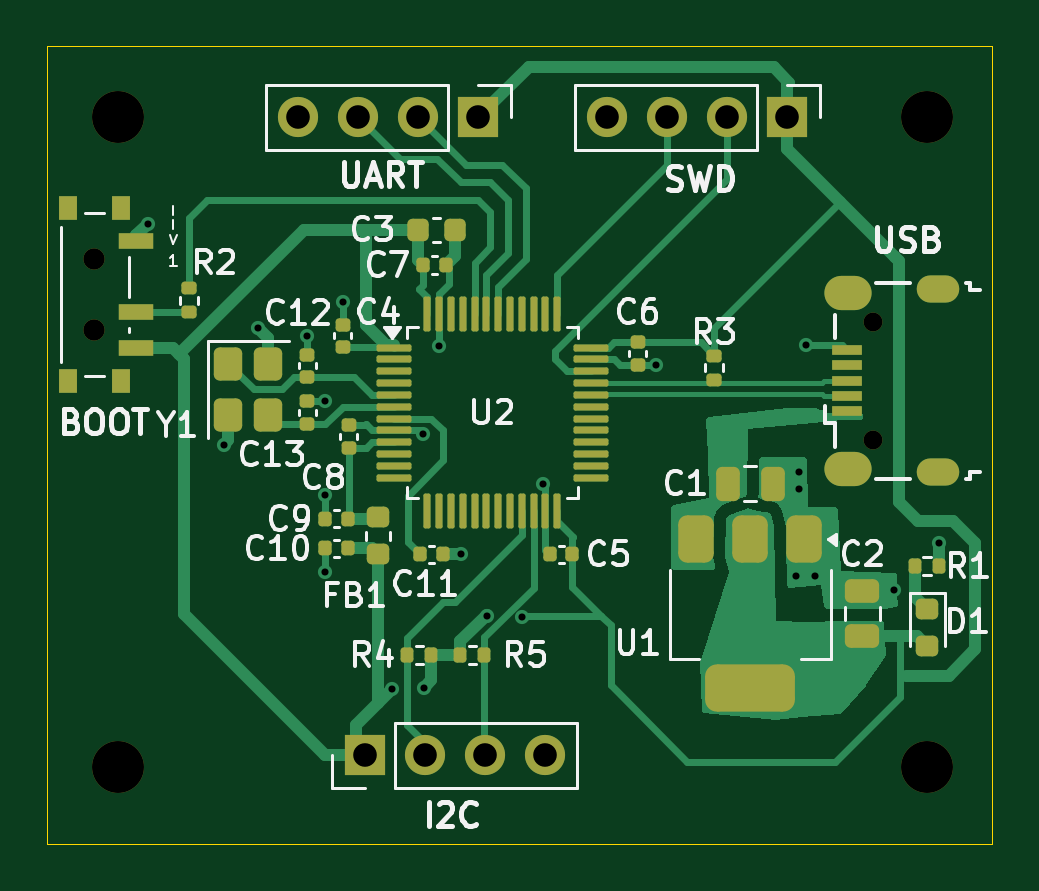
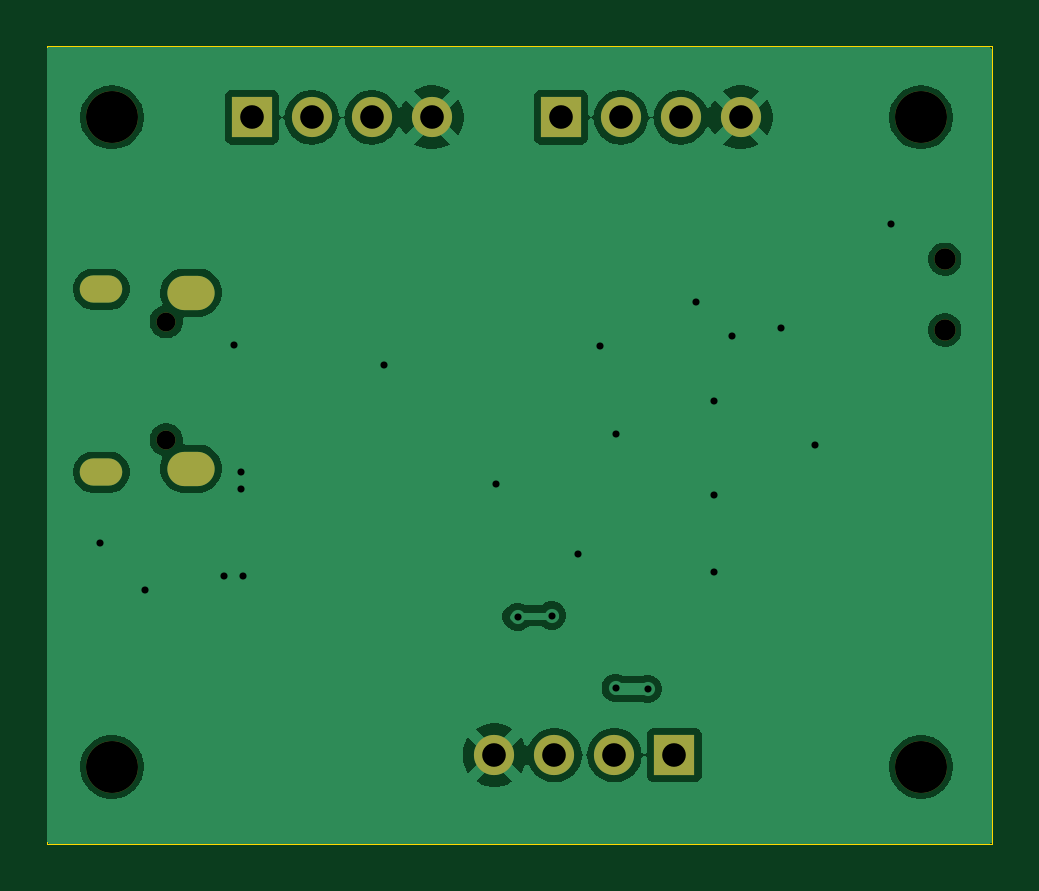
Circuit board: 10 layer files. Board 40.0 x 33.8 mm.
- bottom_copper: stm32_Phils_lab-B_Cu.gbr (46028 bytes)
- bottom_mask: stm32_Phils_lab-B_Mask.gbr (1516 bytes)
- paste: stm32_Phils_lab-B_Paste.gbr (473 bytes)
- bottom_silk: stm32_Phils_lab-B_Silkscreen.gbr (474 bytes)
- outline: stm32_Phils_lab-Edge_Cuts.gbr (635 bytes)
- top_copper: stm32_Phils_lab-F_Cu.gbr (30529 bytes)
- top_mask: stm32_Phils_lab-F_Mask.gbr (7206 bytes)
- paste: stm32_Phils_lab-F_Paste.gbr (6196 bytes)
- top_silk: stm32_Phils_lab-F_Silkscreen.gbr (44653 bytes)
- drill: stm32_Phils_lab.drl (1628 bytes)

=== bottom_copper: stm32_Phils_lab-B_Cu.gbr (46028 bytes, source omitted) ===
=== bottom_mask: stm32_Phils_lab-B_Mask.gbr ===
%TF.GenerationSoftware,KiCad,Pcbnew,9.0.7*%
%TF.CreationDate,2026-02-01T18:49:21+05:30*%
%TF.ProjectId,stm32_Phils_lab,73746d33-325f-4506-9869-6c735f6c6162,rev?*%
%TF.SameCoordinates,Original*%
%TF.FileFunction,Soldermask,Bot*%
%TF.FilePolarity,Negative*%
%FSLAX46Y46*%
G04 Gerber Fmt 4.6, Leading zero omitted, Abs format (unit mm)*
G04 Created by KiCad (PCBNEW 9.0.7) date 2026-02-01 18:49:21*
%MOMM*%
%LPD*%
G01*
G04 APERTURE LIST*
%ADD10C,0.900000*%
%ADD11C,2.200000*%
%ADD12R,1.700000X1.700000*%
%ADD13C,1.700000*%
%ADD14O,0.800000X0.800000*%
%ADD15O,1.800000X1.150000*%
%ADD16O,2.000000X1.450000*%
G04 APERTURE END LIST*
D10*
%TO.C,SW1*%
X79990000Y-84250000D03*
X79990000Y-81250000D03*
%TD*%
D11*
%TO.C,H1*%
X81000000Y-102750000D03*
%TD*%
%TO.C,H4*%
X81000000Y-75250000D03*
%TD*%
%TO.C,H3*%
X115250000Y-75250000D03*
%TD*%
%TO.C,H2*%
X115250000Y-102750000D03*
%TD*%
D12*
%TO.C,J4*%
X91440000Y-102250000D03*
D13*
X93980000Y-102250000D03*
X96520000Y-102250000D03*
X99060000Y-102250000D03*
%TD*%
D12*
%TO.C,J3*%
X109330000Y-75250000D03*
D13*
X106790000Y-75250000D03*
X104250000Y-75250000D03*
X101710000Y-75250000D03*
%TD*%
D12*
%TO.C,J2*%
X96250000Y-75250000D03*
D13*
X93710000Y-75250000D03*
X91170000Y-75250000D03*
X88630000Y-75250000D03*
%TD*%
D14*
%TO.C,J1*%
X112950000Y-88900000D03*
X112950000Y-83900000D03*
D15*
X115700000Y-90275000D03*
D16*
X111900000Y-90125000D03*
X111900000Y-82675000D03*
D15*
X115700000Y-82525000D03*
%TD*%
M02*

=== paste: stm32_Phils_lab-B_Paste.gbr ===
%TF.GenerationSoftware,KiCad,Pcbnew,9.0.7*%
%TF.CreationDate,2026-02-01T18:49:21+05:30*%
%TF.ProjectId,stm32_Phils_lab,73746d33-325f-4506-9869-6c735f6c6162,rev?*%
%TF.SameCoordinates,Original*%
%TF.FileFunction,Paste,Bot*%
%TF.FilePolarity,Positive*%
%FSLAX46Y46*%
G04 Gerber Fmt 4.6, Leading zero omitted, Abs format (unit mm)*
G04 Created by KiCad (PCBNEW 9.0.7) date 2026-02-01 18:49:21*
%MOMM*%
%LPD*%
G01*
G04 APERTURE LIST*
G04 APERTURE END LIST*
M02*

=== bottom_silk: stm32_Phils_lab-B_Silkscreen.gbr ===
%TF.GenerationSoftware,KiCad,Pcbnew,9.0.7*%
%TF.CreationDate,2026-02-01T18:49:21+05:30*%
%TF.ProjectId,stm32_Phils_lab,73746d33-325f-4506-9869-6c735f6c6162,rev?*%
%TF.SameCoordinates,Original*%
%TF.FileFunction,Legend,Bot*%
%TF.FilePolarity,Positive*%
%FSLAX46Y46*%
G04 Gerber Fmt 4.6, Leading zero omitted, Abs format (unit mm)*
G04 Created by KiCad (PCBNEW 9.0.7) date 2026-02-01 18:49:21*
%MOMM*%
%LPD*%
G01*
G04 APERTURE LIST*
G04 APERTURE END LIST*
M02*

=== outline: stm32_Phils_lab-Edge_Cuts.gbr ===
%TF.GenerationSoftware,KiCad,Pcbnew,9.0.7*%
%TF.CreationDate,2026-02-01T18:49:21+05:30*%
%TF.ProjectId,stm32_Phils_lab,73746d33-325f-4506-9869-6c735f6c6162,rev?*%
%TF.SameCoordinates,Original*%
%TF.FileFunction,Profile,NP*%
%FSLAX46Y46*%
G04 Gerber Fmt 4.6, Leading zero omitted, Abs format (unit mm)*
G04 Created by KiCad (PCBNEW 9.0.7) date 2026-02-01 18:49:21*
%MOMM*%
%LPD*%
G01*
G04 APERTURE LIST*
%TA.AperFunction,Profile*%
%ADD10C,0.050000*%
%TD*%
G04 APERTURE END LIST*
D10*
X78000000Y-72250000D02*
X118000000Y-72250000D01*
X118000000Y-106000000D01*
X78000000Y-106000000D01*
X78000000Y-72250000D01*
M02*

=== top_copper: stm32_Phils_lab-F_Cu.gbr (30529 bytes, source omitted) ===
=== top_mask: stm32_Phils_lab-F_Mask.gbr (7206 bytes, source omitted) ===
=== paste: stm32_Phils_lab-F_Paste.gbr ===
%TF.GenerationSoftware,KiCad,Pcbnew,9.0.7*%
%TF.CreationDate,2026-02-01T18:49:21+05:30*%
%TF.ProjectId,stm32_Phils_lab,73746d33-325f-4506-9869-6c735f6c6162,rev?*%
%TF.SameCoordinates,Original*%
%TF.FileFunction,Paste,Top*%
%TF.FilePolarity,Positive*%
%FSLAX46Y46*%
G04 Gerber Fmt 4.6, Leading zero omitted, Abs format (unit mm)*
G04 Created by KiCad (PCBNEW 9.0.7) date 2026-02-01 18:49:21*
%MOMM*%
%LPD*%
G01*
G04 APERTURE LIST*
G04 Aperture macros list*
%AMRoundRect*
0 Rectangle with rounded corners*
0 $1 Rounding radius*
0 $2 $3 $4 $5 $6 $7 $8 $9 X,Y pos of 4 corners*
0 Add a 4 corners polygon primitive as box body*
4,1,4,$2,$3,$4,$5,$6,$7,$8,$9,$2,$3,0*
0 Add four circle primitives for the rounded corners*
1,1,$1+$1,$2,$3*
1,1,$1+$1,$4,$5*
1,1,$1+$1,$6,$7*
1,1,$1+$1,$8,$9*
0 Add four rect primitives between the rounded corners*
20,1,$1+$1,$2,$3,$4,$5,0*
20,1,$1+$1,$4,$5,$6,$7,0*
20,1,$1+$1,$6,$7,$8,$9,0*
20,1,$1+$1,$8,$9,$2,$3,0*%
G04 Aperture macros list end*
%ADD10R,1.500000X0.700000*%
%ADD11R,0.800000X1.000000*%
%ADD12RoundRect,0.250000X-0.350000X0.450000X-0.350000X-0.450000X0.350000X-0.450000X0.350000X0.450000X0*%
%ADD13RoundRect,0.075000X-0.662500X-0.075000X0.662500X-0.075000X0.662500X0.075000X-0.662500X0.075000X0*%
%ADD14RoundRect,0.075000X-0.075000X-0.662500X0.075000X-0.662500X0.075000X0.662500X-0.075000X0.662500X0*%
%ADD15RoundRect,0.375000X-0.375000X0.625000X-0.375000X-0.625000X0.375000X-0.625000X0.375000X0.625000X0*%
%ADD16RoundRect,0.500000X-1.400000X0.500000X-1.400000X-0.500000X1.400000X-0.500000X1.400000X0.500000X0*%
%ADD17RoundRect,0.135000X-0.135000X-0.185000X0.135000X-0.185000X0.135000X0.185000X-0.135000X0.185000X0*%
%ADD18RoundRect,0.135000X0.135000X0.185000X-0.135000X0.185000X-0.135000X-0.185000X0.135000X-0.185000X0*%
%ADD19RoundRect,0.135000X0.185000X-0.135000X0.185000X0.135000X-0.185000X0.135000X-0.185000X-0.135000X0*%
%ADD20R,1.300000X0.450000*%
%ADD21RoundRect,0.218750X-0.256250X0.218750X-0.256250X-0.218750X0.256250X-0.218750X0.256250X0.218750X0*%
%ADD22RoundRect,0.140000X0.170000X-0.140000X0.170000X0.140000X-0.170000X0.140000X-0.170000X-0.140000X0*%
%ADD23RoundRect,0.140000X-0.140000X-0.170000X0.140000X-0.170000X0.140000X0.170000X-0.140000X0.170000X0*%
%ADD24RoundRect,0.140000X0.140000X0.170000X-0.140000X0.170000X-0.140000X-0.170000X0.140000X-0.170000X0*%
%ADD25RoundRect,0.140000X-0.170000X0.140000X-0.170000X-0.140000X0.170000X-0.140000X0.170000X0.140000X0*%
%ADD26RoundRect,0.225000X-0.225000X-0.250000X0.225000X-0.250000X0.225000X0.250000X-0.225000X0.250000X0*%
%ADD27RoundRect,0.250000X0.475000X-0.250000X0.475000X0.250000X-0.475000X0.250000X-0.475000X-0.250000X0*%
%ADD28RoundRect,0.250000X-0.250000X-0.475000X0.250000X-0.475000X0.250000X0.475000X-0.250000X0.475000X0*%
G04 APERTURE END LIST*
D10*
%TO.C,SW1*%
X81750000Y-85000000D03*
X81750000Y-83500000D03*
X81750000Y-80500000D03*
D11*
X78890000Y-86400000D03*
X81100000Y-86400000D03*
X78890000Y-79100000D03*
X81100000Y-79100000D03*
%TD*%
D12*
%TO.C,Y1*%
X85650000Y-85670000D03*
X85650000Y-87870000D03*
X87350000Y-87870000D03*
X87350000Y-85670000D03*
%TD*%
D13*
%TO.C,U2*%
X92675000Y-85000000D03*
X92675000Y-85500000D03*
X92675000Y-86000000D03*
X92675000Y-86500000D03*
X92675000Y-87000000D03*
X92675000Y-87500000D03*
X92675000Y-88000000D03*
X92675000Y-88500000D03*
X92675000Y-89000000D03*
X92675000Y-89500000D03*
X92675000Y-90000000D03*
X92675000Y-90500000D03*
D14*
X94087500Y-91912500D03*
X94587500Y-91912500D03*
X95087500Y-91912500D03*
X95587500Y-91912500D03*
X96087500Y-91912500D03*
X96587500Y-91912500D03*
X97087500Y-91912500D03*
X97587500Y-91912500D03*
X98087500Y-91912500D03*
X98587500Y-91912500D03*
X99087500Y-91912500D03*
X99587500Y-91912500D03*
D13*
X101000000Y-90500000D03*
X101000000Y-90000000D03*
X101000000Y-89500000D03*
X101000000Y-89000000D03*
X101000000Y-88500000D03*
X101000000Y-88000000D03*
X101000000Y-87500000D03*
X101000000Y-87000000D03*
X101000000Y-86500000D03*
X101000000Y-86000000D03*
X101000000Y-85500000D03*
X101000000Y-85000000D03*
D14*
X99587500Y-83587500D03*
X99087500Y-83587500D03*
X98587500Y-83587500D03*
X98087500Y-83587500D03*
X97587500Y-83587500D03*
X97087500Y-83587500D03*
X96587500Y-83587500D03*
X96087500Y-83587500D03*
X95587500Y-83587500D03*
X95087500Y-83587500D03*
X94587500Y-83587500D03*
X94087500Y-83587500D03*
%TD*%
D15*
%TO.C,U1*%
X110050000Y-93100000D03*
X107750000Y-93100000D03*
D16*
X107750000Y-99400000D03*
D15*
X105450000Y-93100000D03*
%TD*%
D17*
%TO.C,R5*%
X95480000Y-98000000D03*
X96500000Y-98000000D03*
%TD*%
D18*
%TO.C,R4*%
X94250000Y-98000000D03*
X93230000Y-98000000D03*
%TD*%
D19*
%TO.C,R3*%
X106225000Y-86360000D03*
X106225000Y-85340000D03*
%TD*%
%TO.C,R2*%
X84000000Y-83510000D03*
X84000000Y-82490000D03*
%TD*%
D17*
%TO.C,R1*%
X114730000Y-94250000D03*
X115750000Y-94250000D03*
%TD*%
D20*
%TO.C,J1*%
X111850000Y-87700000D03*
X111850000Y-87050000D03*
X111850000Y-86400000D03*
X111850000Y-85750000D03*
X111850000Y-85100000D03*
%TD*%
D21*
%TO.C,FB1*%
X92000000Y-92175000D03*
X92000000Y-93750000D03*
%TD*%
%TO.C,D1*%
X115250000Y-96062500D03*
X115250000Y-97637500D03*
%TD*%
D22*
%TO.C,C13*%
X89000000Y-88230000D03*
X89000000Y-87270000D03*
%TD*%
%TO.C,C12*%
X89000000Y-86250000D03*
X89000000Y-85290000D03*
%TD*%
D23*
%TO.C,C11*%
X93770000Y-93750000D03*
X94730000Y-93750000D03*
%TD*%
D24*
%TO.C,C10*%
X90730000Y-93500000D03*
X89770000Y-93500000D03*
%TD*%
%TO.C,C9*%
X90730000Y-92250000D03*
X89770000Y-92250000D03*
%TD*%
D22*
%TO.C,C8*%
X90750000Y-89230000D03*
X90750000Y-88270000D03*
%TD*%
D23*
%TO.C,C7*%
X94880000Y-81500000D03*
X93920000Y-81500000D03*
%TD*%
D25*
%TO.C,C6*%
X103000000Y-84770000D03*
X103000000Y-85730000D03*
%TD*%
D24*
%TO.C,C5*%
X100230000Y-93750000D03*
X99270000Y-93750000D03*
%TD*%
D22*
%TO.C,C4*%
X90500000Y-84980000D03*
X90500000Y-84020000D03*
%TD*%
D26*
%TO.C,C3*%
X93700000Y-80000000D03*
X95250000Y-80000000D03*
%TD*%
D27*
%TO.C,C2*%
X112500000Y-97200000D03*
X112500000Y-95300000D03*
%TD*%
D28*
%TO.C,C1*%
X106800000Y-90750000D03*
X108700000Y-90750000D03*
%TD*%
M02*

=== top_silk: stm32_Phils_lab-F_Silkscreen.gbr (44653 bytes, source omitted) ===
=== drill: stm32_Phils_lab.drl ===
M48
; DRILL file {KiCad 9.0.7} date 2026-02-01T18:49:12+0530
; FORMAT={-:-/ absolute / metric / decimal}
; #@! TF.CreationDate,2026-02-01T18:49:12+05:30
; #@! TF.GenerationSoftware,Kicad,Pcbnew,9.0.7
; #@! TF.FileFunction,MixedPlating,1,2
FMAT,2
METRIC
; #@! TA.AperFunction,Plated,PTH,ViaDrill
T1C0.300
; #@! TA.AperFunction,Plated,PTH,ComponentDrill
T2C0.550
; #@! TA.AperFunction,Plated,PTH,ComponentDrill
T3C0.850
; #@! TA.AperFunction,Plated,PTH,ComponentDrill
T4C1.000
; #@! TA.AperFunction,NonPlated,NPTH,ComponentDrill
T5C0.800
; #@! TA.AperFunction,NonPlated,NPTH,ComponentDrill
T6C0.900
; #@! TA.AperFunction,NonPlated,NPTH,ComponentDrill
T7C2.200
%
G90
G05
T1
X82.25Y-79.75
X85.475Y-89.1
X86.925Y-84.175
X89.0Y-84.5
X89.75Y-87.25
X89.75Y-91.25
X89.75Y-94.5
X90.525Y-83.05
X92.575Y-99.45
X93.915Y-88.65
X93.925Y-99.4
X94.575Y-84.925
X95.5Y-93.75
X96.625Y-96.34
X98.075Y-96.4
X99.0Y-90.75
X103.75Y-85.75
X109.7Y-94.65
X109.8Y-90.25
X109.8Y-91.0
X110.1Y-84.9
X110.5Y-94.65
X113.85Y-95.25
X115.75Y-93.25
T4
X88.63Y-75.25
X91.17Y-75.25
X91.44Y-102.25
X93.71Y-75.25
X93.98Y-102.25
X96.25Y-75.25
X96.52Y-102.25
X99.06Y-102.25
X101.71Y-75.25
X104.25Y-75.25
X106.79Y-75.25
X109.33Y-75.25
T5
X112.95Y-83.9
X112.95Y-88.9
T6
X79.99Y-81.25
X79.99Y-84.25
T7
X81.0Y-75.25
X81.0Y-102.75
X115.25Y-75.25
X115.25Y-102.75
T2
G00X115.375Y-82.525
M15
G01X116.025Y-82.525
M16
G05
G00X115.375Y-90.275
M15
G01X116.025Y-90.275
M16
G05
T3
G00X111.625Y-82.675
M15
G01X112.175Y-82.675
M16
G05
G00X111.625Y-90.125
M15
G01X112.175Y-90.125
M16
G05
M30

